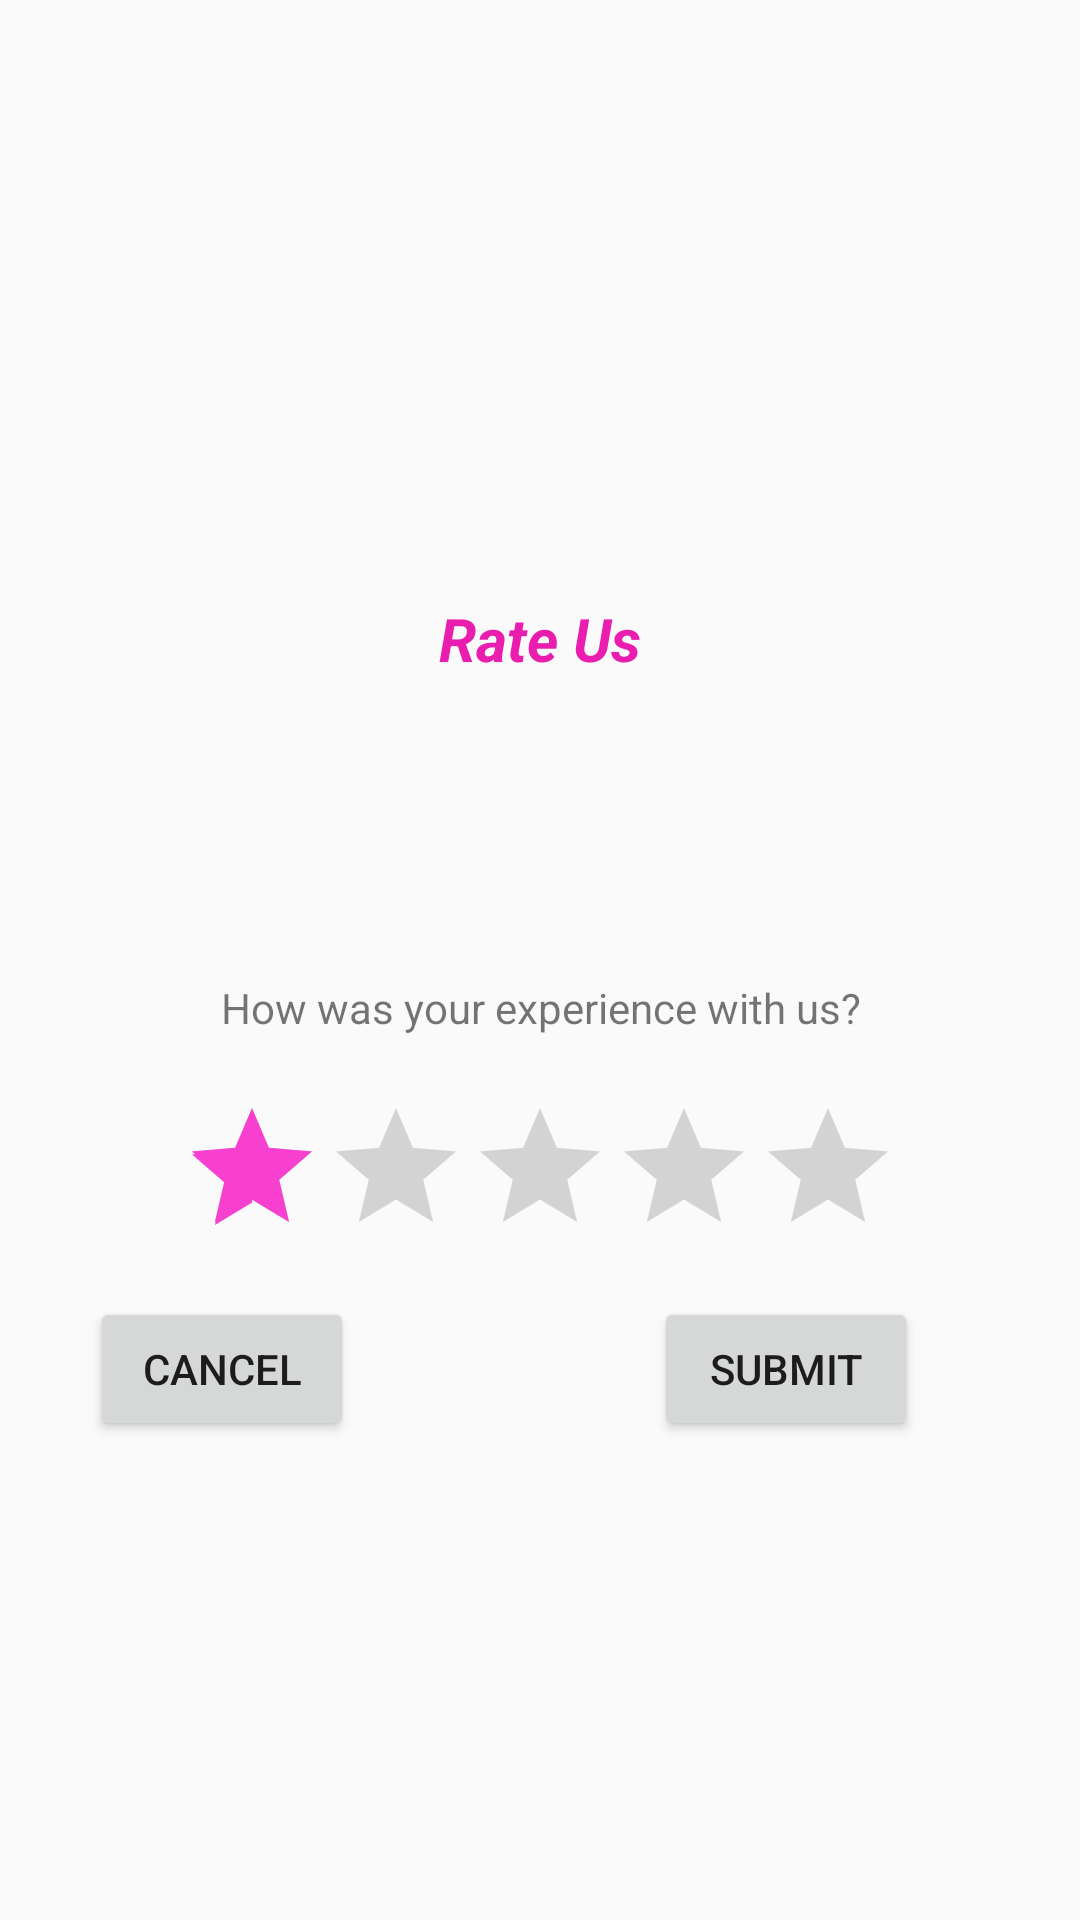

Produce the Android XML layout that renders to this screen, including the resource entries it uses.
<!-- AndroidManifest.xml: application theme AppTheme -->
<!-- res/layout/rating.xml -->
<?xml version="1.0" encoding="utf-8"?>
<LinearLayout
    xmlns:android="http://schemas.android.com/apk/res/android"
    android:layout_width="350dp"
    android:layout_height="wrap_content"
    android:layout_gravity="center"
    android:gravity="center"
    android:orientation="vertical">
    
<TextView
    android:layout_width="match_parent"
    android:layout_height="wrap_content"
    android:layout_marginTop="40dp"
    android:text="@string/rate"
    android:textSize="20dp"
    android:textStyle="bold|italic"
    android:gravity="center"
    android:textColor="#E91EAF"/>
    <TextView
        android:layout_width="match_parent"
        android:layout_height="wrap_content"
        android:text="@string/star"
        android:gravity="center"
        android:layout_marginTop="100dp"
        />

    <RatingBar
        android:id="@+id/ratingBar"
        android:layout_width="wrap_content"
        android:layout_height="wrap_content"
        android:numStars="5"
        android:stepSize="1.0"
        android:rating="0.5"
        android:layout_marginTop="20dp"
        android:layout_gravity="center"/>
<LinearLayout
    android:layout_width="match_parent"
    android:layout_height="wrap_content"
    android:orientation="horizontal">


    <Button
        android:id="@+id/btnCancel"
        android:layout_width="wrap_content"
        android:layout_height="wrap_content"
        android:text="Cancel"
        android:layout_marginTop="10dp"
        android:layout_marginLeft="30dp"/>
    <Button
        android:id="@+id/btnSubmit"
        android:layout_marginTop="10dp"
        android:layout_width="wrap_content"
        android:layout_height="wrap_content"
        android:layout_marginLeft="100dp"
        android:text="Submit" />
</LinearLayout>


</LinearLayout>
<!-- resources referenced by this layout -->
<resources>
  <string name="rate">"Rate Us"</string>
  <string name="star">"How was your experience with us?"</string>
  <style name="AppTheme" parent="Theme.AppCompat.Light.DarkActionBar">
          
          <item name="colorPrimary">@color/colorPrimary</item>
          <item name="colorPrimaryDark">@color/colorPrimaryDark</item>
          <item name="colorAccent">@color/colorAccent</item>
      </style>
  <color name="colorPrimary">#FD40FA</color>
  <color name="colorPrimaryDark">#F2F50ADC</color>
  <color name="colorAccent">#F73FD0</color>
</resources>
